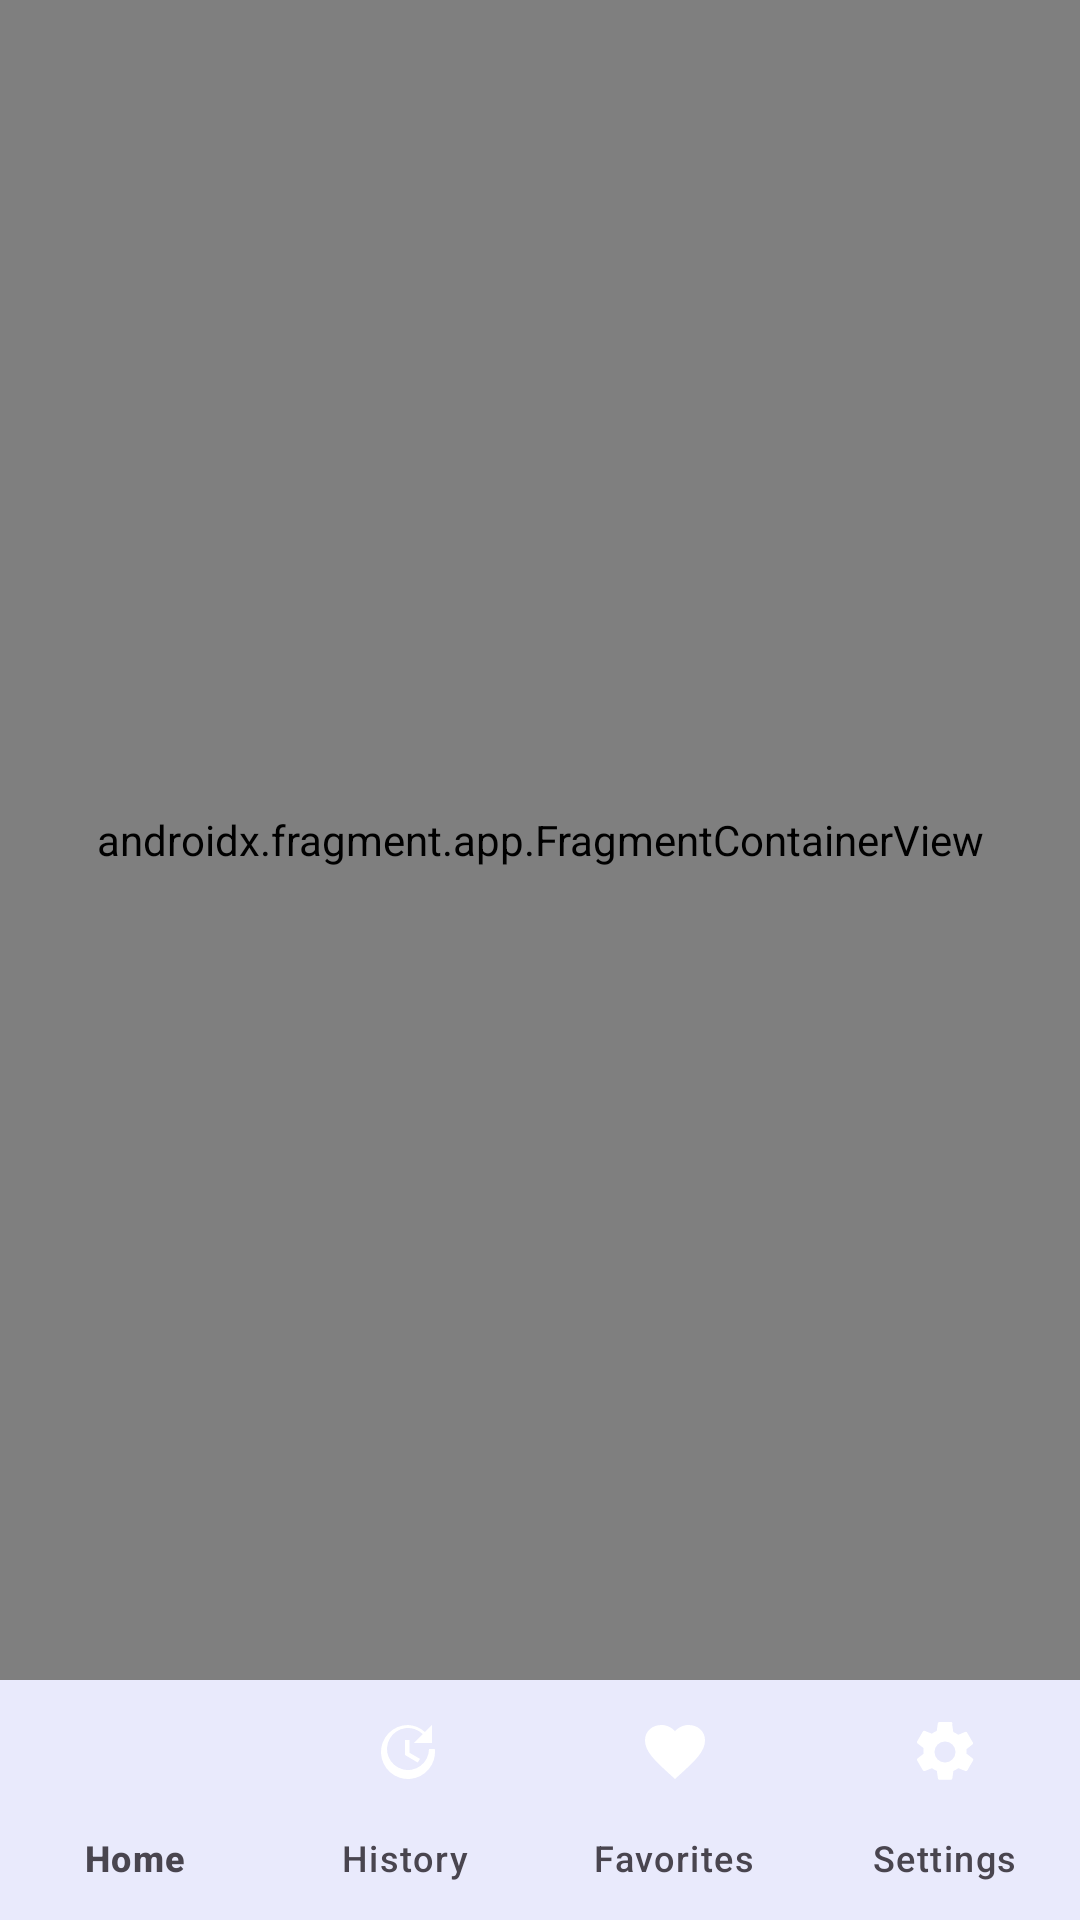

Produce the Android XML layout that renders to this screen, including the resource entries it uses.
<!-- AndroidManifest.xml: activity theme Theme.SmartFAQAI -->
<!-- res/layout/activity_main.xml -->
<?xml version="1.0" encoding="utf-8"?>
<androidx.constraintlayout.widget.ConstraintLayout xmlns:android="http://schemas.android.com/apk/res/android"
    xmlns:app="http://schemas.android.com/apk/res-auto"
    android:layout_width="match_parent"
    android:layout_height="match_parent"
    android:background="@color/background">

    <androidx.fragment.app.FragmentContainerView
        android:id="@+id/nav_host_fragment"
        android:name="androidx.navigation.fragment.NavHostFragment"
        android:layout_width="0dp"
        android:layout_height="0dp"
        app:defaultNavHost="true"
        app:layout_constraintBottom_toTopOf="@id/bottomNavigation"
        app:layout_constraintEnd_toEndOf="parent"
        app:layout_constraintStart_toStartOf="parent"
        app:layout_constraintTop_toTopOf="parent"
        app:navGraph="@navigation/nav_graph" />

    <com.google.android.material.bottomnavigation.BottomNavigationView
        android:id="@+id/bottomNavigation"
        android:layout_width="0dp"
        android:layout_height="wrap_content"
        android:background="@color/surface"
        app:elevation="10dp"
        app:itemIconTint="@color/bottom_nav_color"
        app:itemTextColor="@color/bottom_nav_color"
        app:labelVisibilityMode="labeled"
        app:layout_constraintBottom_toBottomOf="parent"
        app:layout_constraintEnd_toEndOf="parent"
        app:layout_constraintStart_toStartOf="parent"
        app:menu="@menu/bottom_nav_menu" />
</androidx.constraintlayout.widget.ConstraintLayout>
<!-- resources referenced by this layout -->
<resources>
  <color name="background">#FFFFFF</color>
  <color name="surface">#FFFFFF</color>
  <style name="Theme.SmartFAQAI" parent="Theme.Material3.Light.NoActionBar">
          <item name="colorPrimary">@color/primary</item>
          <item name="colorPrimaryDark">@color/primary_dark</item>
          <item name="colorSecondary">@color/secondary</item>
          <item name="colorOnPrimary">@color/on_primary</item>
          <item name="android:colorBackground">@color/background</item>
          <item name="colorSurface">@color/surface</item>
          <item name="android:statusBarColor">@color/background</item>
          <item name="android:navigationBarColor">@color/white</item>
          <item name="android:windowLightStatusBar">true</item>
          <item name="android:windowBackground">@color/background</item>
      </style>
  <color name="primary">#5B5FEF</color>
  <color name="primary_dark">#3D36C7</color>
  <color name="secondary">#8B5CF6</color>
  <color name="on_primary">#FFFFFF</color>
  <color name="white">#FFFFFFFF</color>
</resources>
